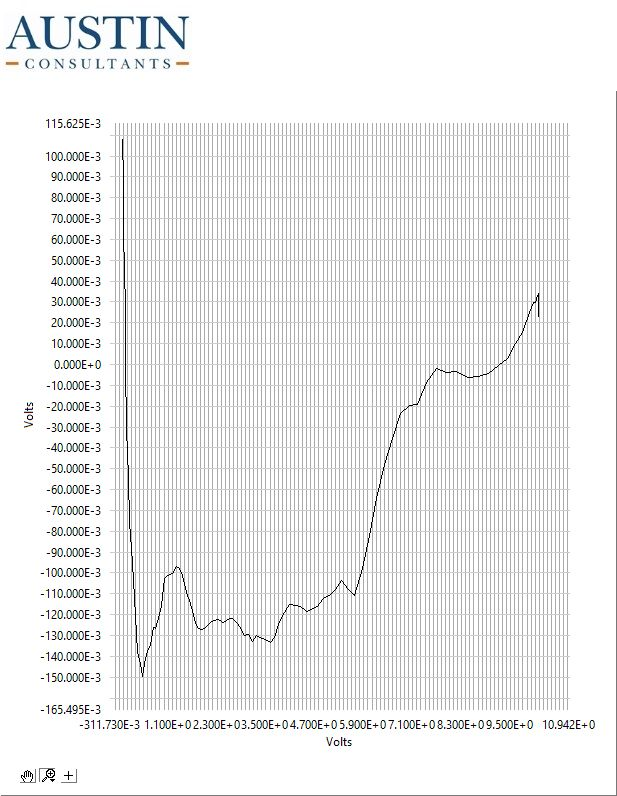

The table this chart was drawn from, first rows:
-0.009, 0.106
-0.009, 0.107
-0.009, 0.107
-0.009, 0.107
-0.009, 0.107
-0.009, 0.107
-0.009, 0.107
-0.009, 0.107
-0.009, 0.108
-0.009, 0.108
-0.009, 0.108
-0.009, 0.108
-0.009, 0.108
-0.009, 0.108
-0.009, 0.107
-0.009, 0.107
-0.009, 0.106
-0.009, 0.106
-0.009, 0.106
-0.009, 0.106
-0.009, 0.106
-0.009, 0.106
-0.009, 0.105
-0.009, 0.104
-0.009, 0.104
-0.009, 0.105
-0.009, 0.105
-0.009, 0.105
-0.009, 0.105
-0.009, 0.105
-0.009, 0.105
-0.009, 0.105
-0.009, 0.106
-0.009, 0.106
-0.009, 0.106
-0.009, 0.107
-0.009, 0.107
-0.009, 0.107
-0.009, 0.107
-0.009, 0.107
-0.009, 0.108
-0.009, 0.107
-0.009, 0.107
-0.009, 0.107
-0.009, 0.108
-0.009, 0.108
-0.009, 0.107
-0.009, 0.106
-0.009, 0.106
-0.009, 0.106
-0.009, 0.106
-0.009, 0.106
-0.009, 0.106
-0.009, 0.106
-0.009, 0.106
-0.009, 0.106
-0.009, 0.106
-0.009, 0.106
-0.009, 0.107
-0.009, 0.106
-0.009, 0.107
... 389 more rows
